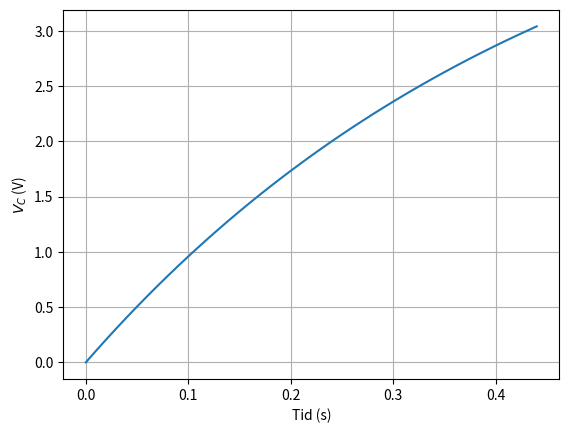

Python code for this plot:
import numpy as np
import matplotlib.pyplot as plt

def f(t, Vc, R, C, V0):
    return (V0 - Vc) / (R * C)

def rk4_timer(R, C, V0, V_threshold, h=0.01):
    Vc = 0.0
    t = 0.0
    t_history = [t]
    Vc_history = [Vc]
    
    while Vc < V_threshold:
        k1 =  f(t, Vc, R, C, V0)
        k2 =  f(t + h/2, Vc + h*k1/2, R, C, V0)
        k3 =  f(t + h/2, Vc + h*k2/2, R, C, V0)
        k4 =  f(t + h, Vc + h*k3, R, C, V0)
        
        Vc += h*(k1 + 2*k2 + 2*k3 + k4) / 6
        t += h
        t_history.append(t)
        Vc_history.append(Vc)
        
    
    plt.plot(t_history, Vc_history)
    plt.xlabel('Tid (s)')
    plt.ylabel('$V_C$ (V)')
    plt.grid(True)
    plt.show()
    return t, Vc

# Eksempelkjøring:
R = 1e3   # Ohm
C = 470e-6  # F
V0 = 5.0    # V
V_threshold = 3.0  # V

tid, spenning = rk4_timer(R, C, V0, V_threshold)
print(f"Lys slår på etter {tid:.2f} sekunder")

def analytical_time(R, C, V0, Vc):
    return -R * C * np.log(1 - Vc / V0)

analytisk_tid = analytical_time(R, C, V0, V_threshold)
print(f"Analytisk tid: {analytisk_tid:.2f} sekunder")
print(f"Feil: {abs(tid - analytisk_tid):.4f} sekunder")
